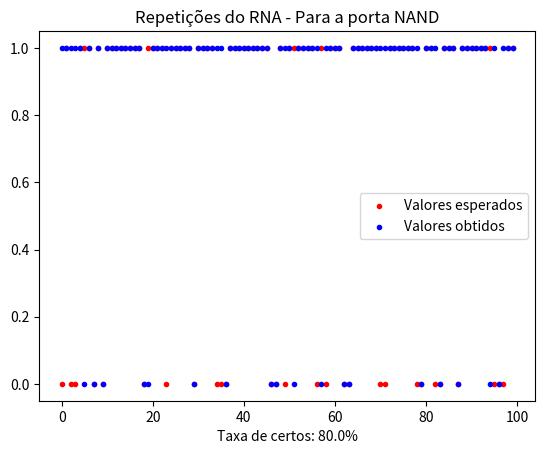

Python code for this plot:
#   Para a porta E' - (NAND)
import random
import numpy as np
import matplotlib.pyplot as plt


#   NAND
#   1 - entradas 0 e 0 - saída 1
#   2 - entradas 0 e 1 - saída 1
#   3 - entradas 1 e 0 - saída 1
#   4 - entradas 1 e 1 - saída 0


def rna(entrada1, entrada2):
    global y
    bias = -1
    w0 = round(random.uniform(-1.0, 1.0), 1)
    w1 = round(random.uniform(-1.0, 1.0), 1)
    w2 = round(random.uniform(-1.0, 1.0), 1)
    n_epochs = 100
    n = 0.01
    i = 0
    aux = []

    while i < n_epochs:
        net = ft([bias, entrada1, entrada2], [w0, w1, w2])
        aux.append(net)

        if net > 0:
            y = 1
        else:
            y = 0
#        print("época " + str(i + 1) + " = " + str(net) + " y = " + str(y))

        if ver(entrada1, entrada2, y) == 0:
            w0 = w0 + n * (vc(entrada1, entrada2) - y) * bias
            w1 = w1 + n * (vc(entrada1, entrada2) - y) * entrada1
            w1 = w1 + n * (vc(entrada1, entrada2) - y) * entrada2
#        if i > 2:
#            if aux[i] == aux[i - 2]:
#                i = n_epochs
        i += 1

#    print('y = ' + str(y))
    return y, vc(entrada1, entrada2)


#   Função retorna o valor do produto escalar entre as entradas e os pesos.
def ft(a, b):
    #   a = [bias, entrada1, entrada2]
    #   b = [w0, w1, w2]
    return np.dot(a, b)


#   Função retorna se o valor de entrada é verdadeiro ou não.
def ver(entrada1, entrada2, y_re):
    if entrada1 == 0 and entrada2 == 0:
        if y_re == 1:
            return 1
    if entrada1 == 0 and entrada2 == 1:
        if y_re == 1:
            return 1
    if entrada1 == 1 and entrada2 == 0:
        if y_re == 1:
            return 1
    if entrada1 == 1 and entrada2 == 1:
        if y_re == 0:
            return 1
    else:
        return 0


#   Função retorna o valor esperado para a porta lógica.
def vc(entrada1, entrada2):
    if entrada1 == 0 or entrada2 == 0:
        return 1
    else:
        return 0


y_obtido = []
y_esperado = []
n_y_cer = 0
n_y_err = 0
repeat = 100
for i in range(0, repeat):
    x1 = random.randint(0, 1)
    x2 = random.randint(0, 1)
    y_ob, y_es = rna(x1, x2)
    y_obtido.append(y_ob)
    y_esperado.append(y_es)
    if y_ob == y_es:
        n_y_cer += 1
    else:
        n_y_err += 1


space = np.arange(0, repeat, 1)

plt.scatter(space, y_esperado, label='Valores esperados', color='r', marker='.')
plt.scatter(space, y_obtido, label='Valores obtidos', color='b', marker='.')
plt.title('Repetições do RNA - Para a porta NAND')
plt.xlabel("Taxa de certos: " + str((n_y_cer / repeat) * 100) + '%')
plt.legend()
plt.show()
